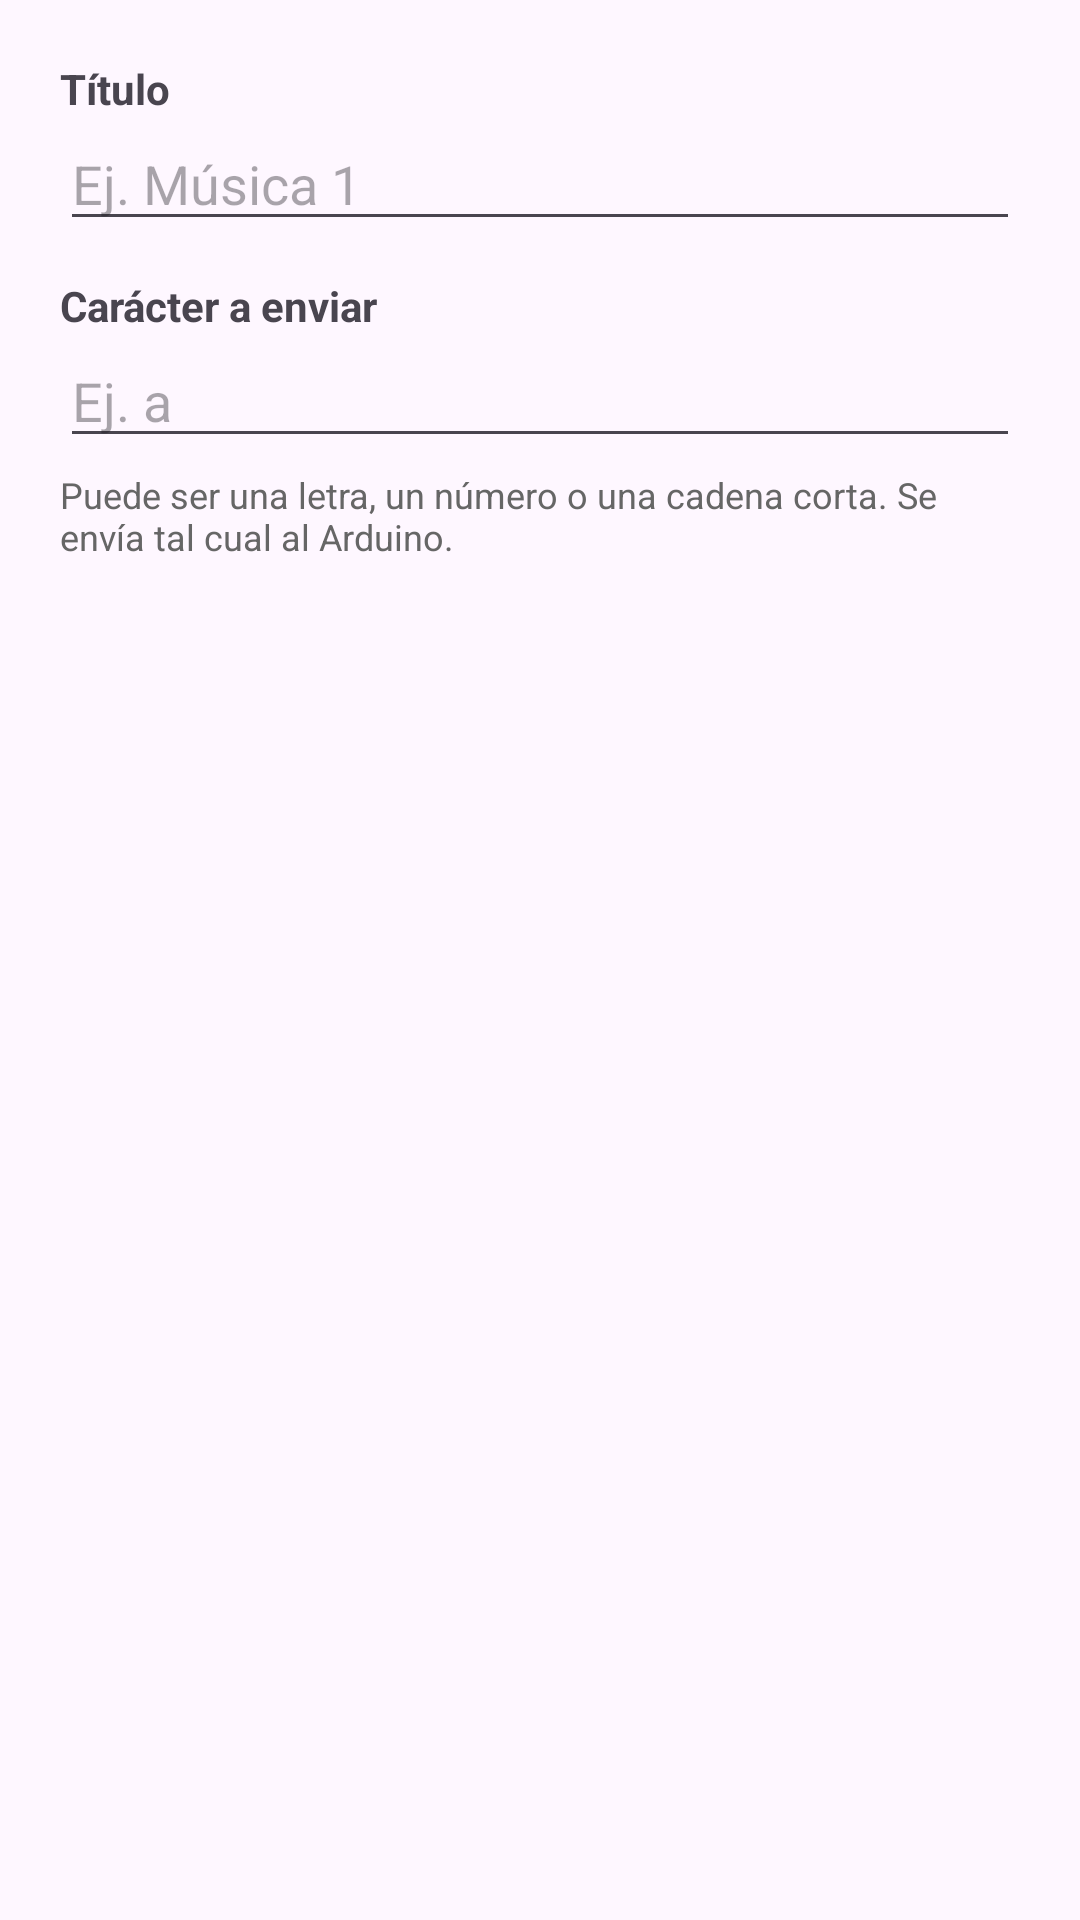

The Android layout XML behind this screen, and the referenced resources:
<!-- AndroidManifest.xml: application theme Theme.BluetoothArduino -->
<!-- res/layout/dialog_edit_option.xml -->
<?xml version="1.0" encoding="utf-8"?>
<LinearLayout xmlns:android="http://schemas.android.com/apk/res/android"
    android:layout_width="match_parent"
    android:layout_height="wrap_content"
    android:orientation="vertical"
    android:padding="20dp">

    <TextView
        android:layout_width="match_parent"
        android:layout_height="wrap_content"
        android:text="@string/title_label"
        android:textStyle="bold" />

    <EditText
        android:id="@+id/titleInput"
        android:layout_width="match_parent"
        android:layout_height="wrap_content"
        android:hint="@string/title_hint"
        android:inputType="text"
        android:importantForAutofill="no" />

    <TextView
        android:layout_width="match_parent"
        android:layout_height="wrap_content"
        android:layout_marginTop="12dp"
        android:text="@string/char_label"
        android:textStyle="bold" />

    <EditText
        android:id="@+id/charInput"
        android:layout_width="match_parent"
        android:layout_height="wrap_content"
        android:hint="@string/char_hint"
        android:inputType="text"
        android:maxLength="10"
        android:importantForAutofill="no" />

    <TextView
        android:layout_width="match_parent"
        android:layout_height="wrap_content"
        android:layout_marginTop="4dp"
        android:text="@string/char_help"
        android:textColor="#666"
        android:textSize="12sp" />

</LinearLayout>
<!-- resources referenced by this layout -->
<resources>
  <string name="char_help">Puede ser una letra, un número o una cadena corta. Se envía tal cual al Arduino.</string>
  <string name="char_hint">Ej. a</string>
  <string name="char_label">Carácter a enviar</string>
  <string name="title_hint">Ej. Música 1</string>
  <string name="title_label">Título</string>
  <style name="Theme.BluetoothArduino" parent="Theme.Material3.DayNight" />
</resources>
